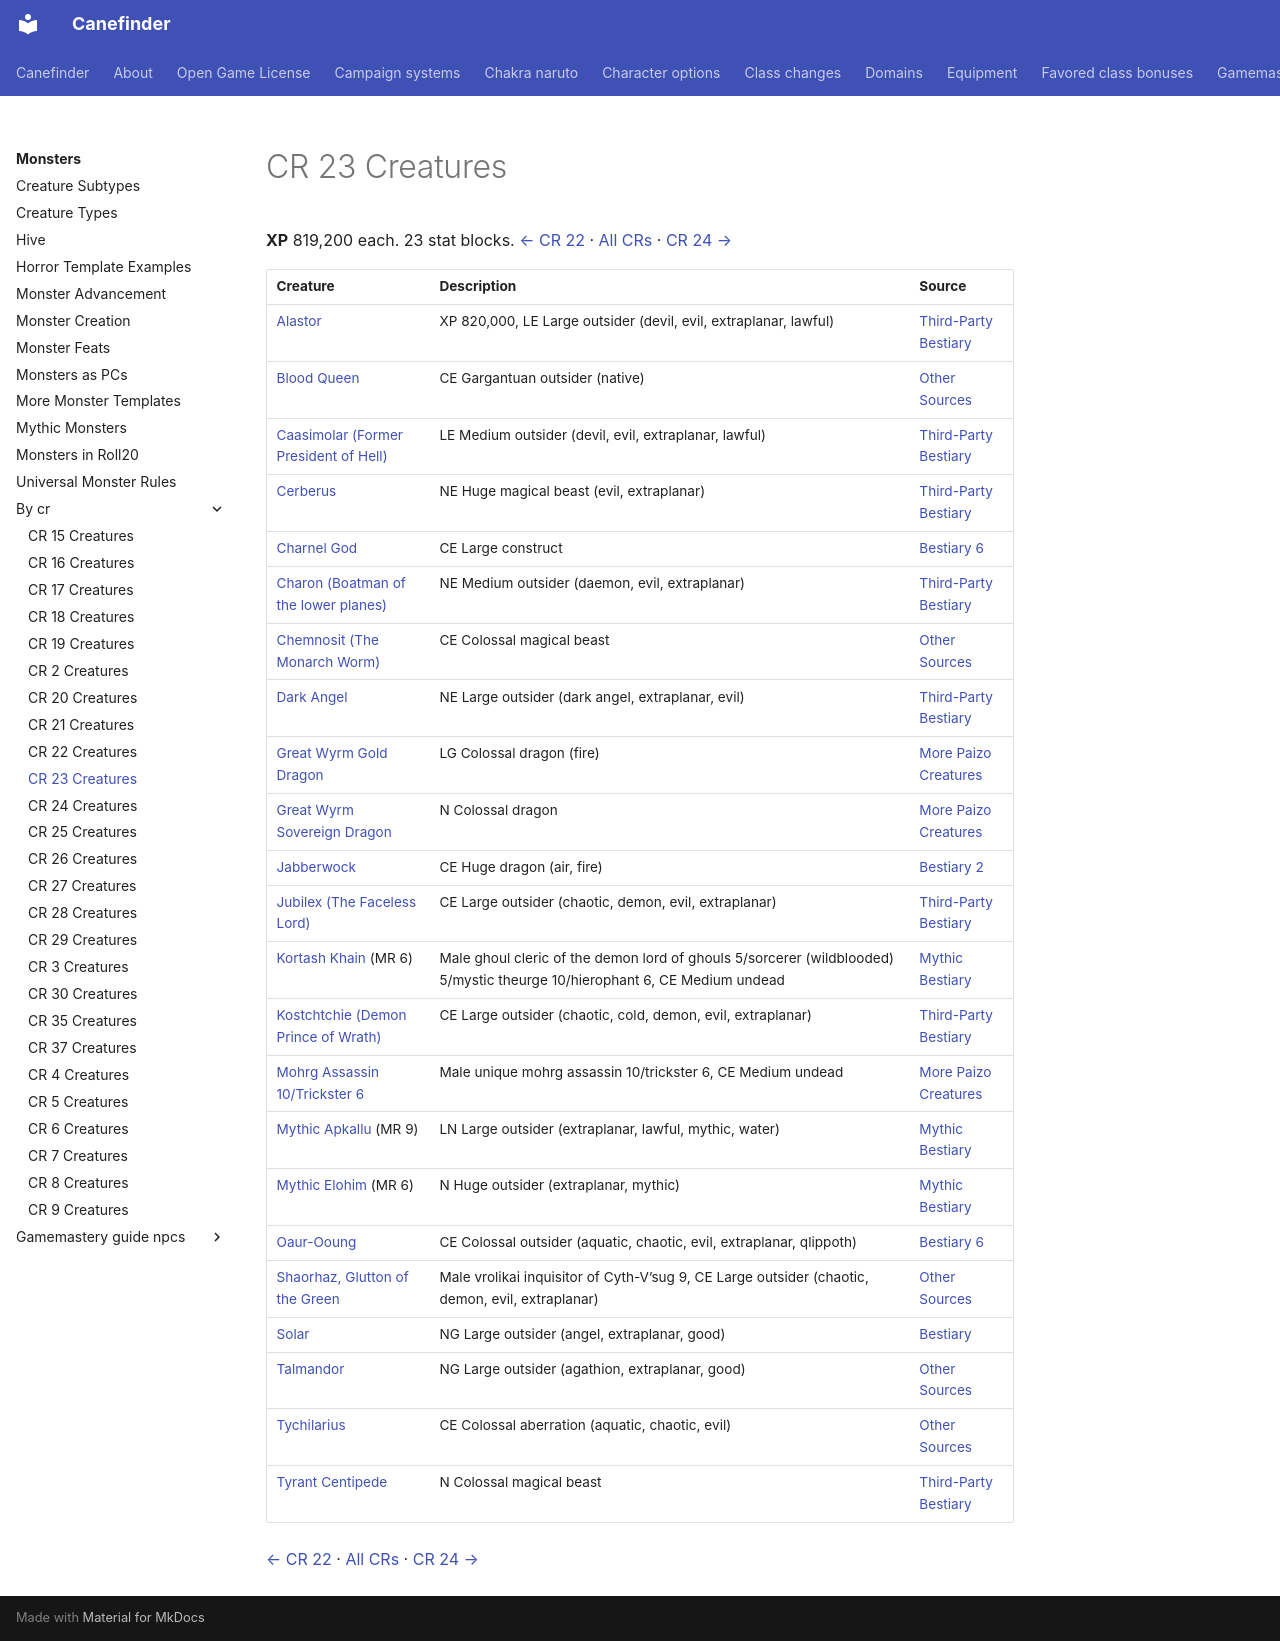

repository: canefinderhouserules/Canefinderhouserules · page: monsters/by-cr/cr-23/index.html · generator: mkdocs

# CR 23 Creatures

**XP** 819,200 each. 23 stat blocks. [← CR 22](cr-22.md) · [All CRs](index.md) · [CR 24 →](cr-24.md)

| Creature | Description | Source |
|---|---|---|
| [Alastor](../third-party/devil-alastor-executioner-of-hell-3pp.md) | XP 820,000, LE Large outsider (devil, evil, extraplanar, lawful) | [Third-Party Bestiary](../third-party/index.md) |
| [Blood Queen](../other-sources/blood-queen.md) | CE Gargantuan outsider (native) | [Other Sources](../other-sources/index.md) |
| [Caasimolar (Former President of Hell)](../third-party/devil-caasimolar-former-president-of-hell-3pp.md) | LE Medium outsider (devil, evil, extraplanar, lawful) | [Third-Party Bestiary](../third-party/index.md) |
| [Cerberus](../third-party/cerberus.md) | NE Huge magical beast (evil, extraplanar) | [Third-Party Bestiary](../third-party/index.md) |
| [Charnel God](../bestiary-6/charnel-god.md) | CE Large construct | [Bestiary 6](../bestiary-6/index.md) |
| [Charon (Boatman of the lower planes)](../third-party/daemon-charon-boatman-of-the-lower-planes-3pp.md) | NE Medium outsider (daemon, evil, extraplanar) | [Third-Party Bestiary](../third-party/index.md) |
| [Chemnosit (The Monarch Worm)](../other-sources/spawn-of-the-god-of-destruction-chemnosit-the-monarch-worm.md) | CE Colossal magical beast | [Other Sources](../other-sources/index.md) |
| [Dark Angel](../third-party/angel-dark-3pp.md) | NE Large outsider (dark angel, extraplanar, evil) | [Third-Party Bestiary](../third-party/index.md) |
| [Great Wyrm Gold Dragon](../more-creatures/gold-dragon-great-wyrm.md) | LG Colossal dragon (fire) | [More Paizo Creatures](../more-creatures/index.md) |
| [Great Wyrm Sovereign Dragon](../more-creatures/sovereign-dragon-great-wyrm.md) | N Colossal dragon | [More Paizo Creatures](../more-creatures/index.md) |
| [Jabberwock](../bestiary-2/jabberwock.md) | CE Huge dragon (air, fire) | [Bestiary 2](../bestiary-2/index.md) |
| [Jubilex (The Faceless Lord)](../third-party/demon-lord-jubilex-3pp-the-faceless-lord.md) | CE Large outsider (chaotic, demon, evil, extraplanar) | [Third-Party Bestiary](../third-party/index.md) |
| [Kortash Khain](../mythic-bestiary/kortash-khain.md) (MR 6) | Male ghoul cleric of the demon lord of ghouls 5/sorcerer (wildblooded) 5/mystic theurge 10/hierophant 6, CE Medium undead | [Mythic Bestiary](../mythic-bestiary/index.md) |
| [Kostchtchie (Demon Prince of Wrath)](../third-party/demon-lord-kostchtchie-3pp-demon-prince-of-wrath.md) | CE Large outsider (chaotic, cold, demon, evil, extraplanar) | [Third-Party Bestiary](../third-party/index.md) |
| [Mohrg Assassin 10/Trickster 6](../more-creatures/mohrg-assassin-10-trickster-6.md) | Male unique mohrg assassin 10/trickster 6, CE Medium undead | [More Paizo Creatures](../more-creatures/index.md) |
| [Mythic Apkallu](../mythic-bestiary/apkallu.md) (MR 9) | LN Large outsider (extraplanar, lawful, mythic, water) | [Mythic Bestiary](../mythic-bestiary/index.md) |
| [Mythic Elohim](../mythic-bestiary/elohim.md) (MR 6) | N Huge outsider (extraplanar, mythic) | [Mythic Bestiary](../mythic-bestiary/index.md) |
| [Oaur-Ooung](../bestiary-6/qlippoth-lord-oaur-ooung.md) | CE Colossal outsider (aquatic, chaotic, evil, extraplanar, qlippoth) | [Bestiary 6](../bestiary-6/index.md) |
| [Shaorhaz, Glutton of the Green](../other-sources/shaorhaz-glutton-of-the-green.md) | Male vrolikai inquisitor of Cyth-V’sug 9, CE Large outsider (chaotic, demon, evil, extraplanar) | [Other Sources](../other-sources/index.md) |
| [Solar](../bestiary-1/angel-solar.md) | NG Large outsider (angel, extraplanar, good) | [Bestiary](../bestiary-1/index.md) |
| [Talmandor](../other-sources/talmandor.md) | NG Large outsider (agathion, extraplanar, good) | [Other Sources](../other-sources/index.md) |
| [Tychilarius](../other-sources/tychilarius.md) | CE Colossal aberration (aquatic, chaotic, evil) | [Other Sources](../other-sources/index.md) |
| [Tyrant Centipede](../third-party/centipede-tyrant.md) | N Colossal magical beast | [Third-Party Bestiary](../third-party/index.md) |

[← CR 22](cr-22.md) · [All CRs](index.md) · [CR 24 →](cr-24.md)
